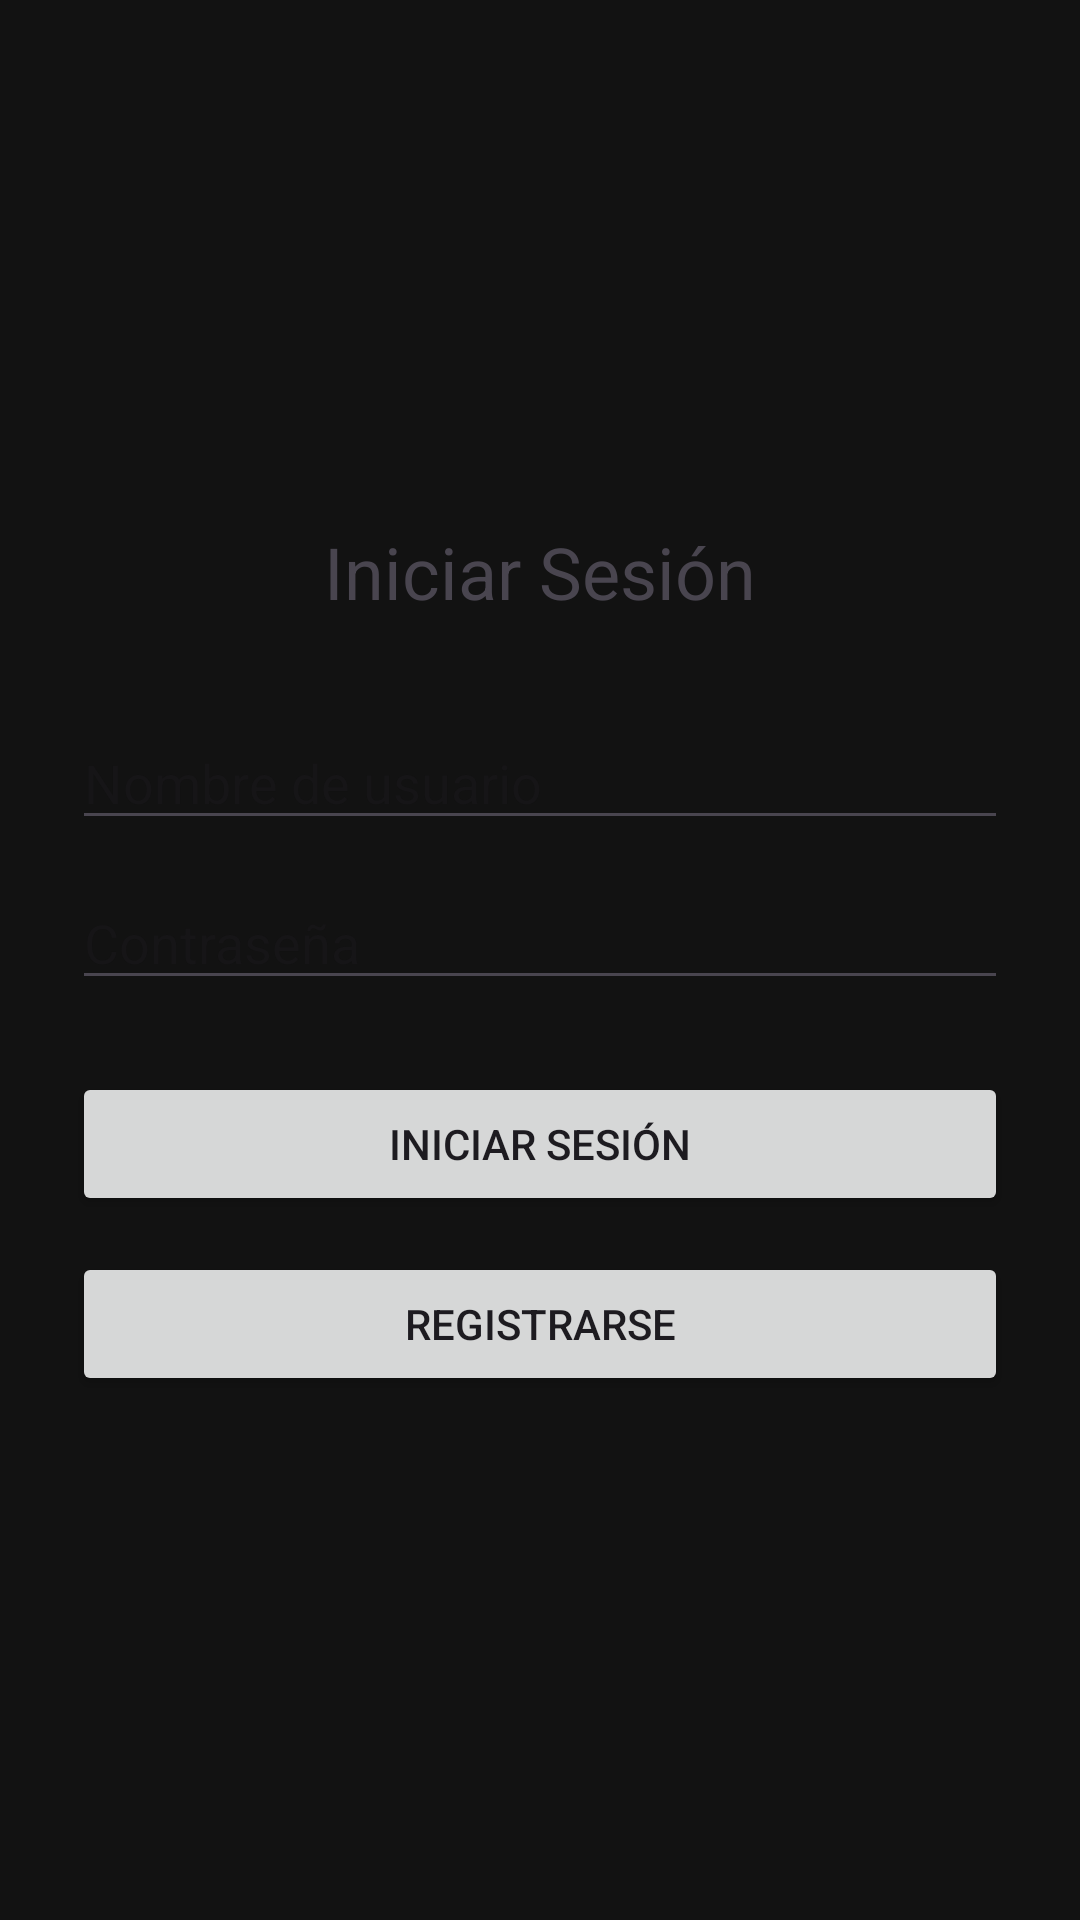

This screen was rendered from an Android layout file. Write that file and the resources it references.
<!-- AndroidManifest.xml: application theme Theme.CerraduraRemote -->
<!-- res/layout/activity_login.xml -->
<LinearLayout xmlns:android="http://schemas.android.com/apk/res/android"
    android:layout_width="match_parent"
    android:layout_height="match_parent"
    android:orientation="vertical"
    android:gravity="center"
    android:padding="24dp"
    android:background="#121212">

    <TextView
        android:text="Iniciar Sesión"
        android:textSize="24sp"
        android:layout_marginBottom="32dp"
        android:layout_width="wrap_content"
        android:layout_height="wrap_content" />

    <EditText
        android:id="@+id/txtUsuario"
        android:hint="Nombre de usuario"
        android:layout_width="match_parent"
        android:layout_height="wrap_content"
        android:inputType="textPersonName" />

    <EditText
        android:id="@+id/txtContrasena"
        android:hint="Contraseña"
        android:layout_width="match_parent"
        android:layout_height="wrap_content"
        android:inputType="textPassword"
        android:layout_marginTop="12dp"/>

    <Button
        android:id="@+id/btnLogin"
        android:text="Iniciar Sesión"
        android:layout_width="match_parent"
        android:layout_height="wrap_content"
        android:layout_marginTop="24dp" />

    <Button
        android:id="@+id/btnRegistro"
        android:text="Registrarse"
        android:layout_width="match_parent"
        android:layout_height="wrap_content"
        android:layout_marginTop="12dp" />
</LinearLayout>
<!-- resources referenced by this layout -->
<resources>
  <style name="Theme.CerraduraRemote" parent="Base.Theme.CerraduraRemote" />
  <style name="Base.Theme.CerraduraRemote" parent="Theme.Material3.DayNight.NoActionBar">
          
          
      </style>
</resources>
